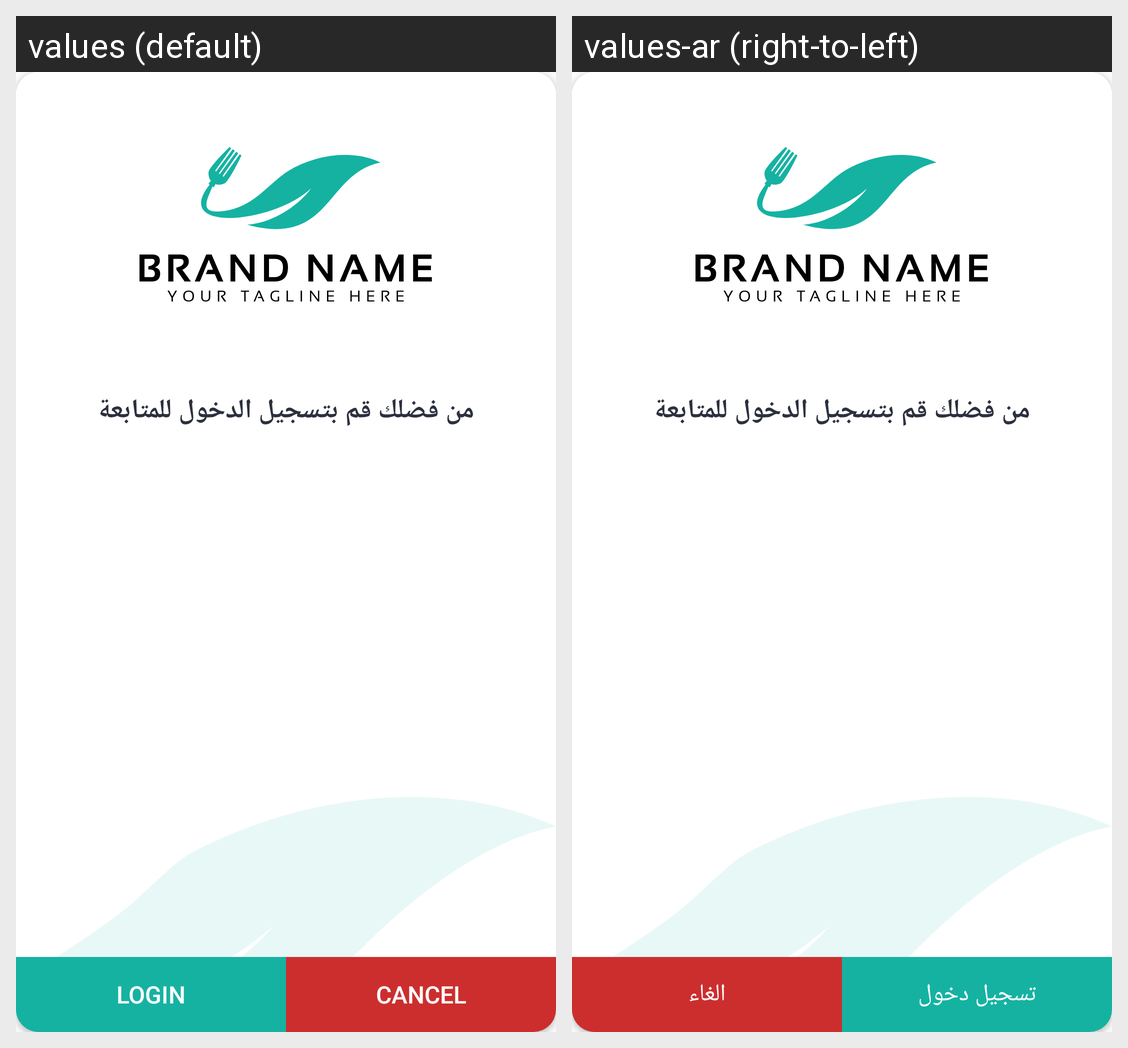

For this localized Android screen grid, give each drawn string resource with its value in every locale shown.
Android screen res/layout/layout_not_login.xml rendered under 2 locales, left to right: values (default), values-ar (right-to-left). Device: Nexus 5 (rendered at 1080×1920; each locale shown at half size, 540×960, under a caption strip naming it); theme Theme.Restaurant_QR_User.
Strings drawn on this screen, with the default value and each locale's value (text and hints the layout hard-codes, and strings that could not be matched under every locale, appear in the picture but are not listed):

login
  values: Login
  values-ar: تسجيل دخول

cancel
  values: Cancel
  values-ar: الغاء
